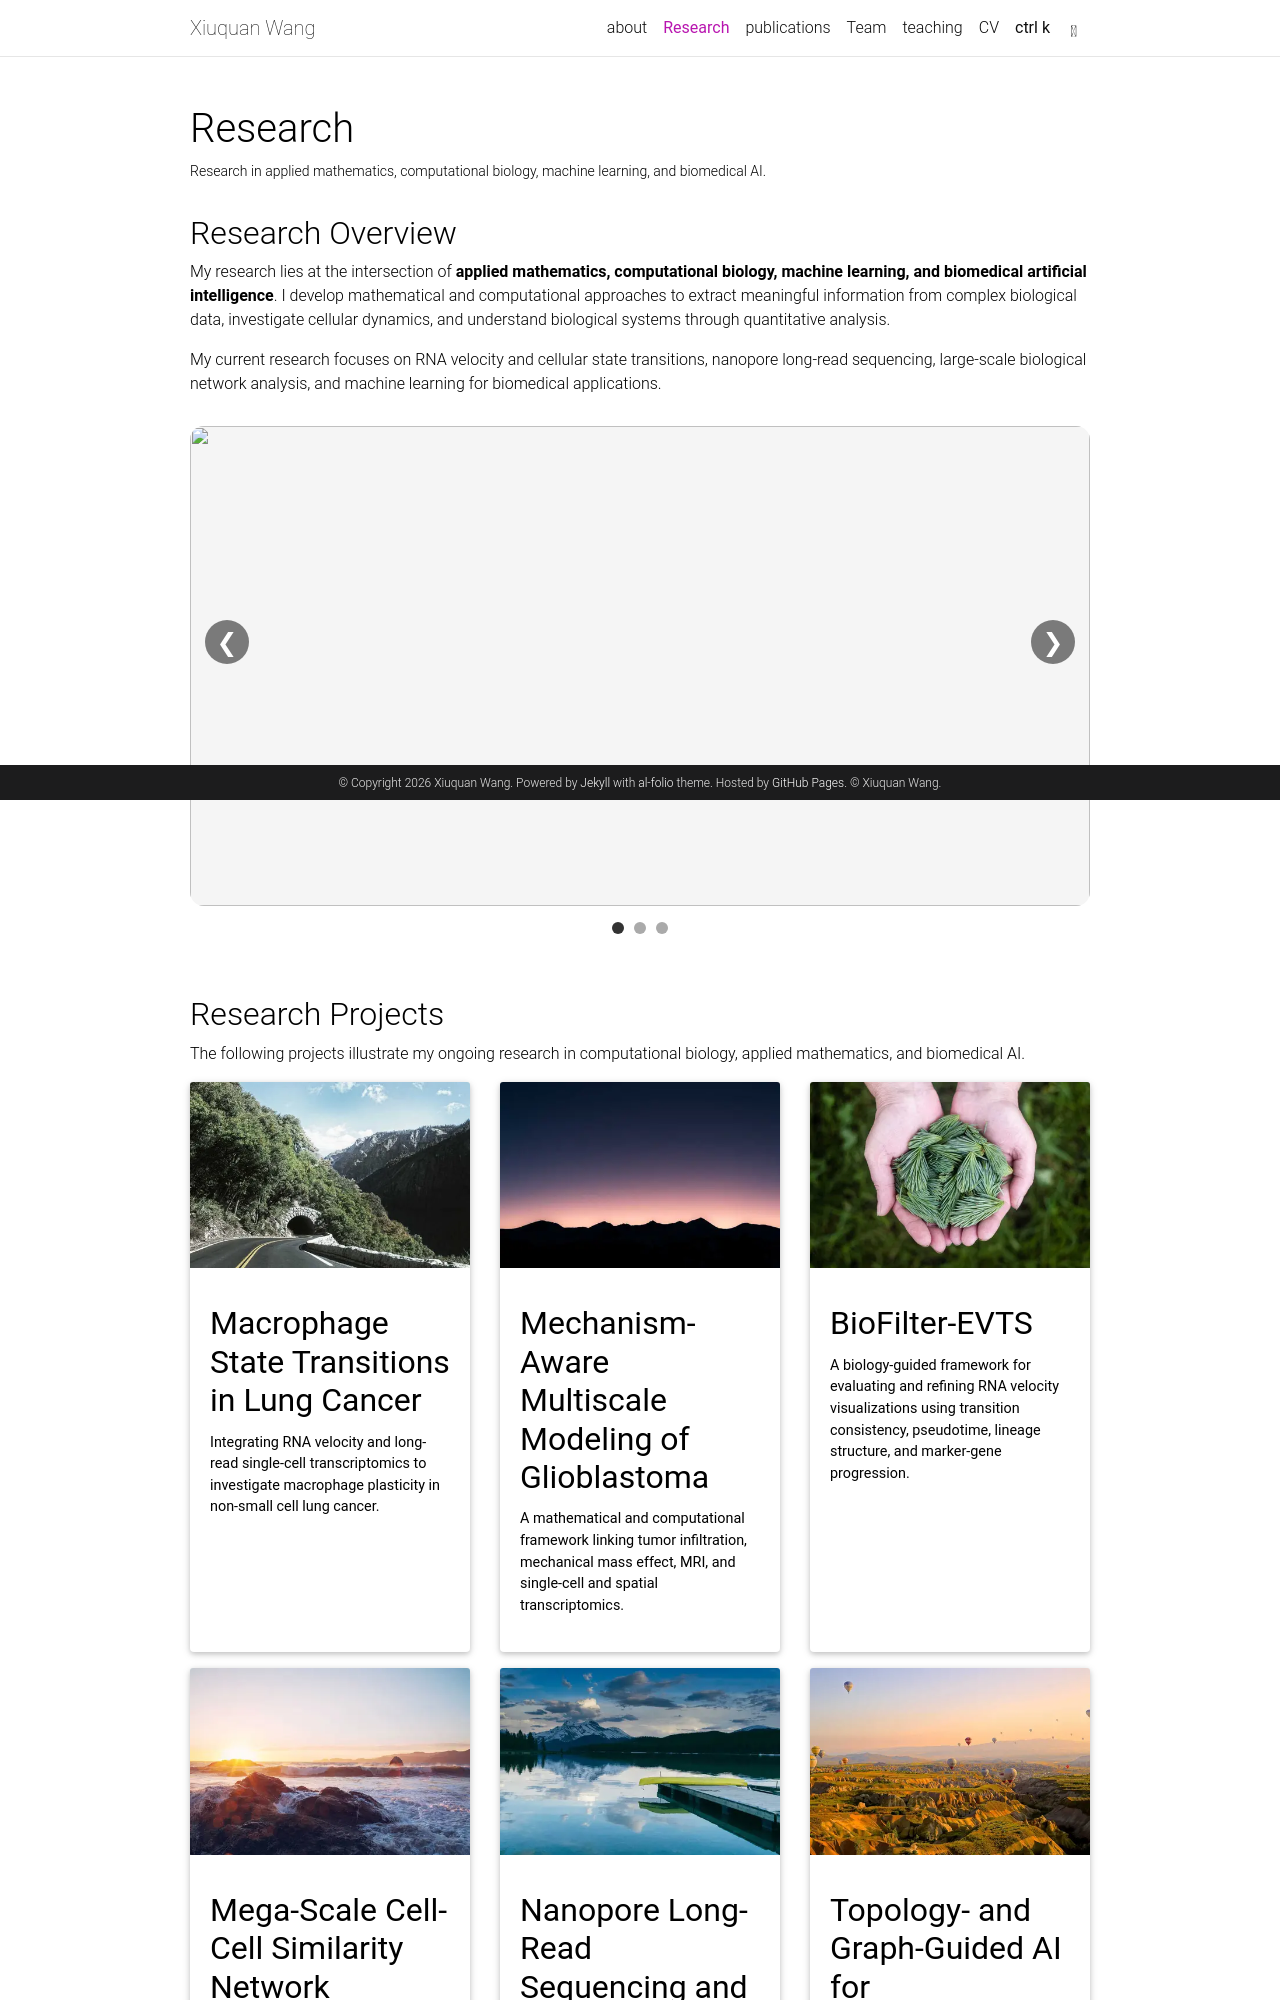

repository: xiuquan0418/xiuquan0418.github.io · page: projects/index.html · generator: jekyll

---
layout: page
title: Research
permalink: /projects/
description: Research in applied mathematics, computational biology, machine learning, and biomedical AI.
nav: true
nav_order: 2
horizontal: false
---

## Research Overview

My research lies at the intersection of **applied mathematics, computational biology, machine learning, and biomedical artificial intelligence**. I develop mathematical and computational approaches to extract meaningful information from complex biological data, investigate cellular dynamics, and understand biological systems through quantitative analysis.

My current research focuses on RNA velocity and cellular state transitions, nanopore long-read sequencing, large-scale biological network analysis, and machine learning for biomedical applications.


{% include research_slideshow.liquid slides=site.data.research_slides folder="projects" label="Research project figures" %}


## Research Projects

The following projects illustrate my ongoing research in computational biology, applied mathematics, and biomedical AI.

<div class="projects">
  {% assign sorted_projects = site.projects | sort: "importance" %}

  {% if page.horizontal %}
    <div class="container">
      <div class="row row-cols-1 row-cols-md-2">
        {% for project in sorted_projects %}
          {% include projects_horizontal.liquid %}
        {% endfor %}
      </div>
    </div>
  {% else %}
    <div class="row row-cols-1 row-cols-md-3">
      {% for project in sorted_projects %}
        {% include projects.liquid %}
      {% endfor %}
    </div>
  {% endif %}
</div>


## Research Funding
